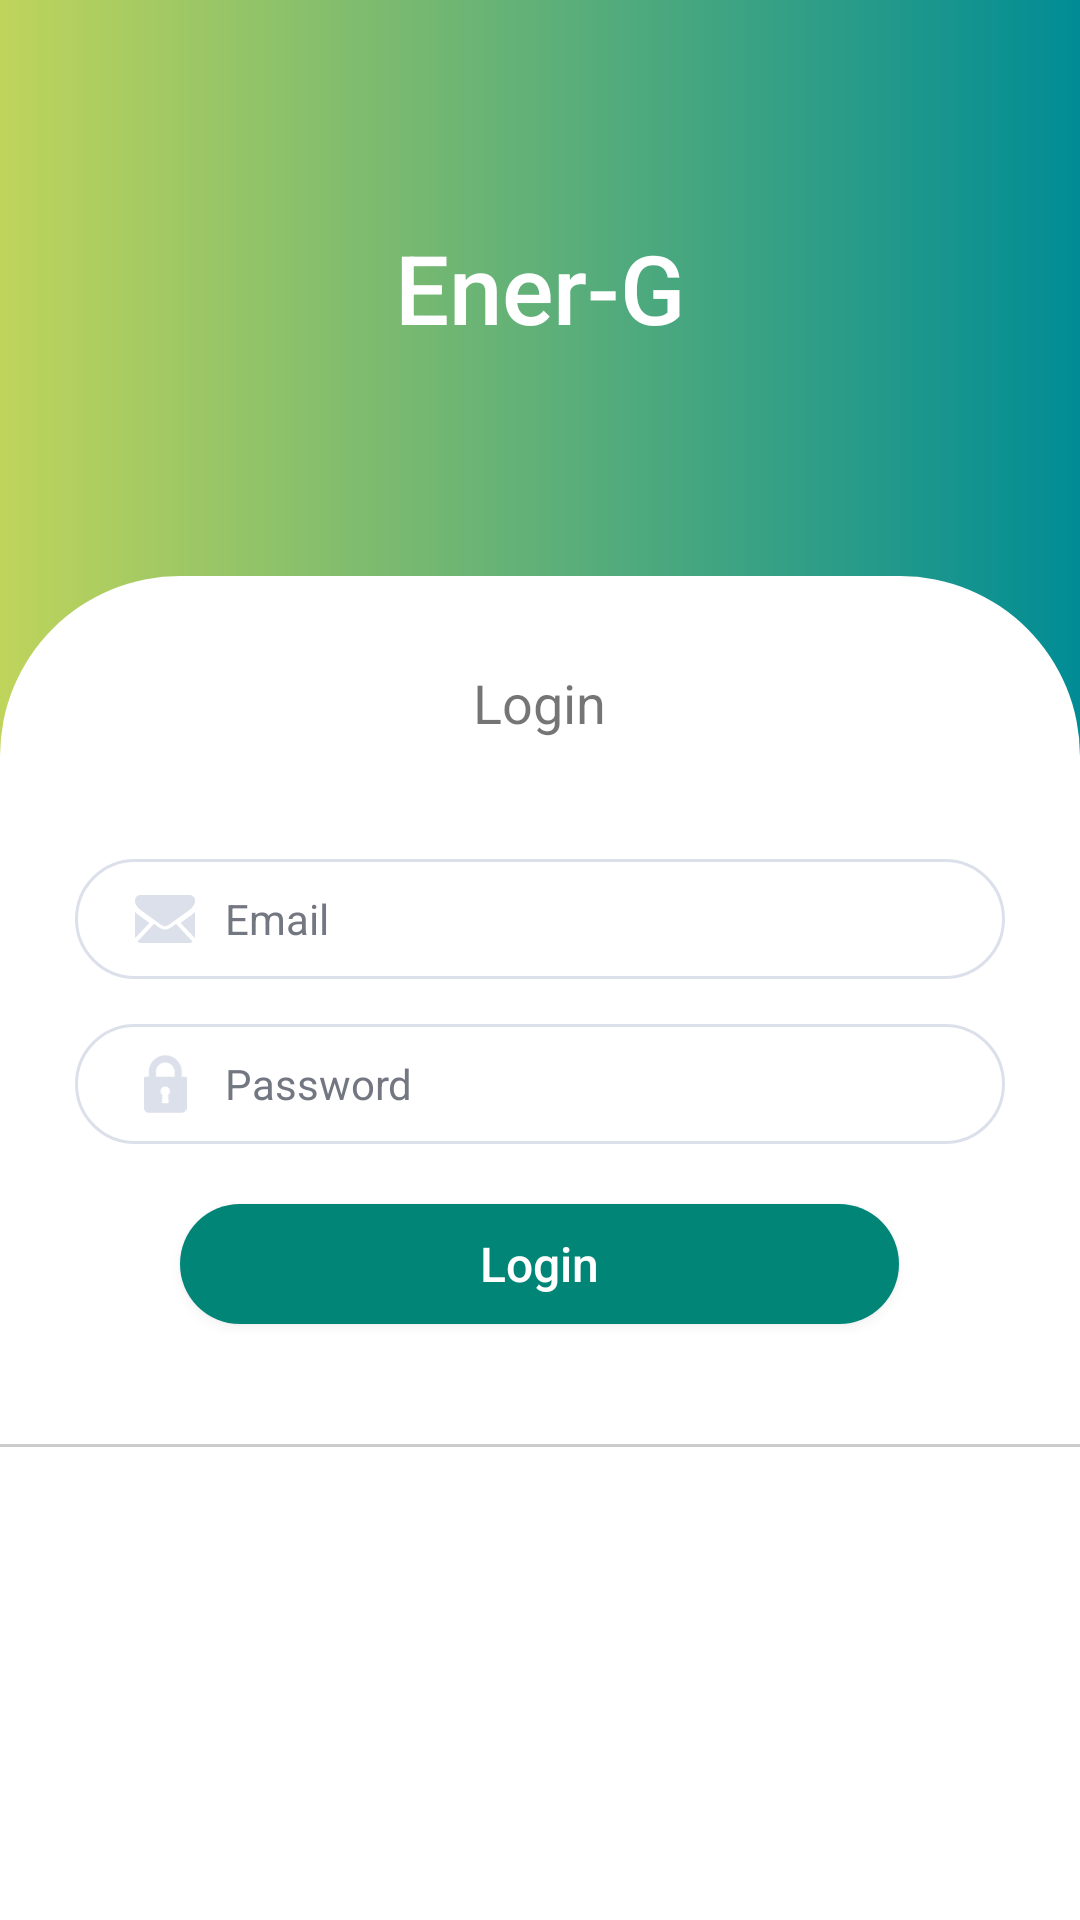

The Android layout XML behind this screen, and the referenced resources:
<!-- AndroidManifest.xml: application theme AppTheme -->
<!-- res/layout/fragment_login.xml -->
<?xml version="1.0" encoding="utf-8"?>
<LinearLayout xmlns:android="http://schemas.android.com/apk/res/android"
    xmlns:app="http://schemas.android.com/apk/res-auto"
    xmlns:tools="http://schemas.android.com/tools"
    android:layout_width="match_parent"
    android:layout_height="match_parent"
    android:background="@drawable/bg_login"
    android:orientation="vertical"
    tools:context=".ui.login.fragment.LoginFragment">

    <LinearLayout
        android:id="@+id/login_base_lay"
        android:layout_width="match_parent"
        android:layout_height="match_parent"
        android:orientation="vertical"
        android:weightSum="1">

        <TextView
            android:id="@+id/title_lbl"
            android:layout_width="wrap_content"
            android:layout_height="0dp"
            android:layout_gravity="center"
            android:layout_weight=".3"
            android:gravity="center"
            android:text="@string/app_name"
            android:textAppearance="@style/TextAppearance.AppCompat.Title"
            android:textColor="@color/white"
            android:textSize="@dimen/text_32" />

        <RelativeLayout
            android:layout_width="match_parent"
            android:layout_height="0dp"
            android:layout_weight=".7"
            android:background="@drawable/bg_login_content"
            android:orientation="vertical">

            <TextView
                android:id="@+id/login_lbl"
                android:layout_width="wrap_content"
                android:layout_height="wrap_content"
                android:layout_alignParentTop="true"
                android:layout_centerHorizontal="true"
                android:layout_marginTop="@dimen/common_margin_30"
                android:layout_marginBottom="@dimen/common_margin_30"
                android:text="@string/login_lbl"
                android:textSize="@dimen/text_18" />

            <LinearLayout
                android:id="@+id/username_layout"
                android:layout_width="match_parent"
                android:layout_height="40dp"
                android:layout_below="@+id/login_lbl"
                android:layout_marginStart="@dimen/common_margin_25"
                android:layout_marginTop="@dimen/common_margin_10"
                android:layout_marginEnd="@dimen/common_margin_25"
                android:layout_marginBottom="@dimen/common_margin_5"
                android:background="@drawable/bg_edittext"
                android:orientation="horizontal">

                <ImageView
                    android:id="@+id/email_icon"
                    android:layout_width="20dp"
                    android:layout_height="20dp"
                    android:layout_gravity="center"
                    android:layout_marginStart="@dimen/common_margin_20"
                    android:adjustViewBounds="true"
                    android:contentDescription="@string/img_desc"
                    android:scaleType="centerInside"
                    app:srcCompat="@drawable/ic_email" />

                <androidx.appcompat.widget.AppCompatEditText
                    android:id="@+id/email_etext"
                    android:layout_width="match_parent"
                    android:layout_height="match_parent"
                    android:layout_marginStart="@dimen/common_margin_10"
                    android:layout_marginEnd="@dimen/common_margin_10"
                    android:background="@null"
                    android:ems="10"
                    android:hint="@string/emailid"
                    android:imeOptions="actionNext"
                    android:inputType="textEmailAddress"
                    android:maxLines="1"
                    android:textColor="@color/black"
                    android:textColorHint="@color/hint_color"
                    android:textCursorDrawable="@null"
                    android:textSize="@dimen/text_14" />
            </LinearLayout>

            <LinearLayout
                android:id="@+id/password_layout"
                android:layout_width="match_parent"
                android:layout_height="40dp"
                android:layout_below="@+id/username_layout"
                android:layout_marginStart="@dimen/common_margin_25"
                android:layout_marginTop="@dimen/common_margin_10"
                android:layout_marginEnd="@dimen/common_margin_25"
                android:background="@drawable/bg_edittext"
                android:orientation="horizontal">

                <ImageView
                    android:id="@+id/password_icon"
                    android:layout_width="20dp"
                    android:layout_height="20dp"
                    android:layout_gravity="center"
                    android:layout_marginStart="@dimen/common_margin_20"
                    android:adjustViewBounds="true"
                    android:contentDescription="@string/img_desc"
                    android:scaleType="centerInside"
                    app:srcCompat="@drawable/ic_password" />

                <androidx.appcompat.widget.AppCompatEditText
                    android:id="@+id/password_etext"
                    android:layout_width="match_parent"
                    android:layout_height="match_parent"
                    android:layout_marginStart="@dimen/common_margin_10"
                    android:layout_marginEnd="@dimen/common_margin_10"
                    android:background="@null"
                    android:ems="10"
                    android:hint="@string/password"
                    android:imeOptions="actionDone"
                    android:inputType="textPassword"
                    android:maxLines="1"
                    android:textColor="@color/black"
                    android:textColorHint="@color/hint_color"
                    android:textCursorDrawable="@null"
                    android:textSize="@dimen/text_14" />
            </LinearLayout>

            <TextView
                android:id="@+id/forgot_password_tview"
                android:layout_width="wrap_content"
                android:layout_height="wrap_content"
                android:layout_below="@id/password_layout"
                android:layout_alignParentEnd="true"
                android:layout_marginTop="@dimen/common_margin_20"
                android:layout_marginEnd="@dimen/common_margin_20"
                android:layout_marginBottom="@dimen/common_margin_40"
                android:text="@string/forgot_password"
                android:textColor="@color/colorPrimary"
                android:textSize="@dimen/text_14"
                android:visibility="gone" />

            <androidx.appcompat.widget.AppCompatButton
                android:id="@+id/login_btn"
                style="?android:attr/buttonStyleSmall"
                android:layout_width="wrap_content"
                android:layout_height="40dp"
                android:layout_below="@id/password_layout"
                android:layout_centerHorizontal="true"
                android:layout_marginTop="@dimen/common_margin_20"
                android:layout_marginEnd="@dimen/common_margin_20"
                android:background="@drawable/btn_bg_colorprimary"
                android:foreground="?android:attr/selectableItemBackground"
                android:paddingStart="100dp"
                android:paddingEnd="100dp"
                android:text="@string/login_lbl"
                android:textAllCaps="false"
                android:textColor="@color/white"
                android:textSize="@dimen/text_16" />

            <LinearLayout
                android:id="@+id/dont_have_acc_lay"
                android:layout_width="match_parent"
                android:layout_height="wrap_content"
                android:layout_below="@+id/login_btn"
                android:layout_marginTop="@dimen/common_margin_40"
                android:orientation="vertical">

                <View
                    android:id="@+id/login_divider_view"
                    style="@style/view_theme" />

                <TextView
                    android:id="@+id/dont_have_acc_tview"
                    android:layout_width="match_parent"
                    android:layout_height="wrap_content"
                    android:layout_gravity="center"
                    android:layout_margin="@dimen/common_margin_20"
                    android:gravity="center"
                    android:textColor="@color/hint_color"
                    android:textSize="@dimen/text_14" />
            </LinearLayout>
        </RelativeLayout>

    </LinearLayout>
</LinearLayout>
<!-- resources referenced by this layout -->
<resources>
  <color name="black">#000000</color>
  <color name="colorPrimary">#008577</color>
  <color name="hint_color">#737781</color>
  <color name="white">#FFFFFF</color>
  <dimen name="common_margin_10">10dp</dimen>
  <dimen name="common_margin_20">20dp</dimen>
  <dimen name="common_margin_25">25dp</dimen>
  <dimen name="common_margin_30">30dp</dimen>
  <dimen name="common_margin_40">40dp</dimen>
  <dimen name="common_margin_5">5dp</dimen>
  <dimen name="text_14">14sp</dimen>
  <dimen name="text_16">16sp</dimen>
  <dimen name="text_18">18sp</dimen>
  <dimen name="text_32">32sp</dimen>
  <!-- drawable bg_edittext (drawable) -->
  <?xml version="1.0" encoding="utf-8"?>
  <shape xmlns:android="http://schemas.android.com/apk/res/android"
      android:shape="rectangle">
  
      <corners android:radius="70dp" />
      <solid android:color="#ffffff" />
      <stroke
          android:width="1dp"
          android:color="@color/edittext_stroke" />
  </shape>
  <!-- drawable bg_login (drawable) -->
  <?xml version="1.0" encoding="utf-8"?>
  <shape xmlns:android="http://schemas.android.com/apk/res/android">
      <gradient
          android:angle="180"
          android:endColor="#BFD45B"
          android:startColor="#008C95"
          android:type="linear" />
  </shape>
  <!-- drawable bg_login_content (drawable) -->
  <?xml version="1.0" encoding="utf-8"?>
  <shape xmlns:android="http://schemas.android.com/apk/res/android"
      android:shape="rectangle">
  
      <corners android:radius="60dp"
          android:bottomLeftRadius="0dp"
          android:bottomRightRadius="0dp"/>
      <solid android:color="#ffffff" />
  </shape>
  <!-- drawable btn_bg_colorprimary (drawable) -->
  <?xml version="1.0" encoding="utf-8"?>
  <shape xmlns:android="http://schemas.android.com/apk/res/android"
      android:shape="rectangle">
  
      <corners android:radius="70dp" />
      <solid android:color="@color/colorPrimary" />
      
  </shape>
  <string name="app_name">Ener-G</string>
  <string name="emailid">Email</string>
  <string name="forgot_password">Forgot Password</string>
  <string name="img_desc">image_description</string>
  <string name="login_lbl">Login</string>
  <string name="password">Password</string>
  <style name="view_theme">
          <item name="android:layout_width">match_parent</item>
          <item name="android:layout_height">1dp</item>
          <item name="android:background">@color/divider_view</item>
      </style>
  <style name="AppTheme" parent="Theme.MaterialComponents.Light.NoActionBar">
          
          <item name="colorPrimary">@color/colorPrimary</item>
          <item name="colorPrimaryDark">@color/colorPrimaryDark</item>
          <item name="colorAccent">@color/colorAccent</item>
          <item name="android:statusBarColor">@android:color/transparent</item>
          <item name="android:windowLightStatusBar" tools:targetApi="m">true</item>
          <item name="android:windowNoTitle">true</item>
          <item name="android:windowActionBar">false</item>
          <item name="android:ambientShadowAlpha">0.05</item>
          
          <item name="android:spotShadowAlpha">0.05</item>
          
          <item name="android:textColorSecondary">@color/white</item>
      </style>
  <color name="edittext_stroke">#DCE0EB</color>
  <color name="divider_view">#CCCCCC</color>
  <color name="colorPrimaryDark">#00574B</color>
  <color name="colorAccent">#D81B60</color>
</resources>
